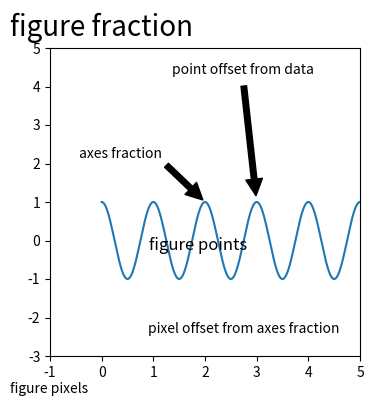
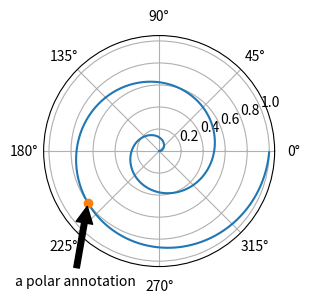
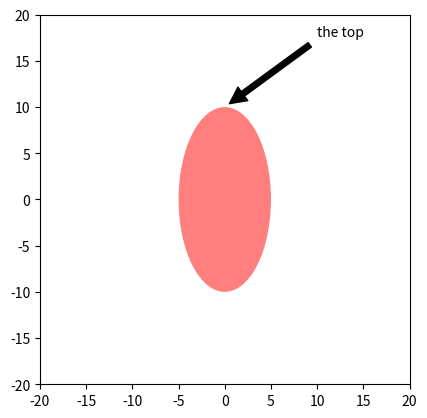
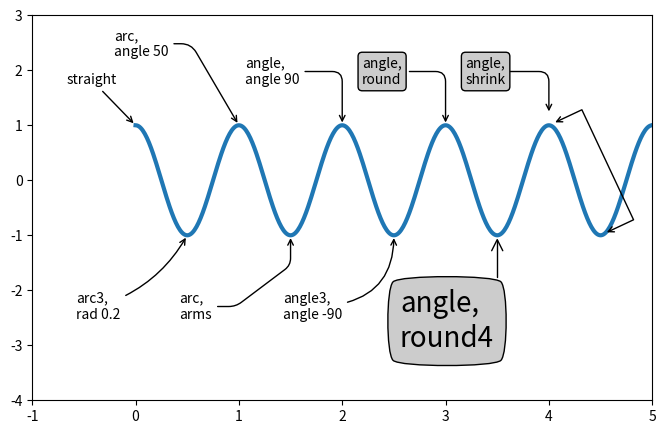
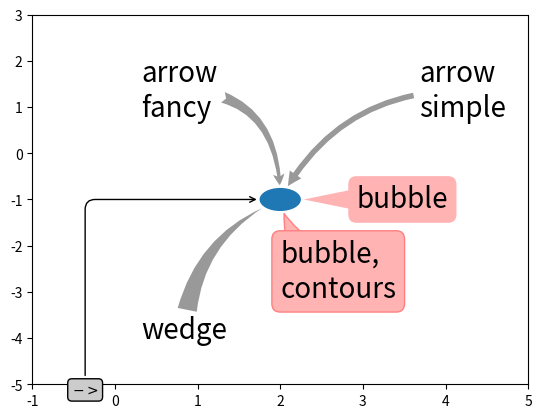

Python code for these plots, in order:
"""
================
Annotating Plots
================

The following examples show how it is possible to annotate plots in Matplotlib.
This includes highlighting specific points of interest and using various
visual tools to call attention to this point. For a more complete and in-depth
description of the annotation and text tools in Matplotlib, see the
:ref:`tutorial on annotation <annotations>`.
"""

import matplotlib.pyplot as plt
import numpy as np

from matplotlib.patches import Ellipse
from matplotlib.text import OffsetFrom

# %%
# Specifying text points and annotation points
# --------------------------------------------
#
# You must specify an annotation point ``xy=(x, y)`` to annotate this point.
# Additionally, you may specify a text point ``xytext=(x, y)`` for the location
# of the text for this annotation.  Optionally, you can specify the coordinate
# system of *xy* and *xytext* with one of the following strings for *xycoords*
# and *textcoords* (default is 'data')::
#
#  'figure points'   : points from the lower left corner of the figure
#  'figure pixels'   : pixels from the lower left corner of the figure
#  'figure fraction' : (0, 0) is lower left of figure and (1, 1) is upper right
#  'axes points'     : points from lower left corner of axes
#  'axes pixels'     : pixels from lower left corner of axes
#  'axes fraction'   : (0, 0) is lower left of axes and (1, 1) is upper right
#  'offset points'   : Specify an offset (in points) from the xy value
#  'offset pixels'   : Specify an offset (in pixels) from the xy value
#  'data'            : use the axes data coordinate system
#
# Note: for physical coordinate systems (points or pixels) the origin is the
# (bottom, left) of the figure or axes.
#
# Optionally, you can specify arrow properties which draws and arrow
# from the text to the annotated point by giving a dictionary of arrow
# properties
#
# Valid keys are::
#
#   width : the width of the arrow in points
#   frac  : the fraction of the arrow length occupied by the head
#   headwidth : the width of the base of the arrow head in points
#   shrink : move the tip and base some percent away from the
#            annotated point and text
#   any key for matplotlib.patches.polygon  (e.g., facecolor)

# Create our figure and data we'll use for plotting
fig, ax = plt.subplots(figsize=(4, 4))

t = np.arange(0.0, 5.0, 0.01)
s = np.cos(2 * np.pi * t)

# Plot a line and add some simple annotations
(line,) = ax.plot(t, s)
ax.annotate("figure pixels", xy=(10, 10), xycoords="figure pixels")
ax.annotate("figure points", xy=(107, 110), xycoords="figure points", fontsize=12)
ax.annotate(
    "figure fraction",
    xy=(0.025, 0.975),
    xycoords="figure fraction",
    horizontalalignment="left",
    verticalalignment="top",
    fontsize=20,
)

# The following examples show off how these arrows are drawn.

ax.annotate(
    "point offset from data",
    xy=(3, 1),
    xycoords="data",
    xytext=(-10, 90),
    textcoords="offset points",
    arrowprops=dict(facecolor="black", shrink=0.05),
    horizontalalignment="center",
    verticalalignment="bottom",
)

ax.annotate(
    "axes fraction",
    xy=(2, 1),
    xycoords="data",
    xytext=(0.36, 0.68),
    textcoords="axes fraction",
    arrowprops=dict(facecolor="black", shrink=0.05),
    horizontalalignment="right",
    verticalalignment="top",
)

# You may also use negative points or pixels to specify from (right, top).
# E.g., (-10, 10) is 10 points to the left of the right side of the axes and 10
# points above the bottom

ax.annotate(
    "pixel offset from axes fraction",
    xy=(1, 0),
    xycoords="axes fraction",
    xytext=(-20, 20),
    textcoords="offset pixels",
    horizontalalignment="right",
    verticalalignment="bottom",
)

ax.set(xlim=(-1, 5), ylim=(-3, 5))


# %%
# Using multiple coordinate systems and axis types
# ------------------------------------------------
#
# You can specify the *xypoint* and the *xytext* in different positions and
# coordinate systems, and optionally turn on a connecting line and mark the
# point with a marker.  Annotations work on polar axes too.
#
# In the example below, the *xy* point is in native coordinates (*xycoords*
# defaults to 'data').  For a polar axes, this is in (theta, radius) space.
# The text in the example is placed in the fractional figure coordinate system.
# Text keyword arguments like horizontal and vertical alignment are respected.

fig, ax = plt.subplots(subplot_kw=dict(projection="polar"), figsize=(3, 3))
r = np.arange(0, 1, 0.001)
theta = 2 * 2 * np.pi * r
(line,) = ax.plot(theta, r)

ind = 800
thisr, thistheta = r[ind], theta[ind]
ax.plot([thistheta], [thisr], "o")
ax.annotate(
    "a polar annotation",
    xy=(thistheta, thisr),  # theta, radius
    xytext=(0.05, 0.05),  # fraction, fraction
    textcoords="figure fraction",
    arrowprops=dict(facecolor="black", shrink=0.05),
    horizontalalignment="left",
    verticalalignment="bottom",
)

# %%
# You can also use polar notation on a cartesian axes.  Here the native
# coordinate system ('data') is cartesian, so you need to specify the
# xycoords and textcoords as 'polar' if you want to use (theta, radius).

el = Ellipse((0, 0), 10, 20, facecolor="r", alpha=0.5)

fig, ax = plt.subplots(subplot_kw=dict(aspect="equal"))
ax.add_artist(el)
el.set_clip_box(ax.bbox)
ax.annotate(
    "the top",
    xy=(np.pi / 2.0, 10.0),  # theta, radius
    xytext=(np.pi / 3, 20.0),  # theta, radius
    xycoords="polar",
    textcoords="polar",
    arrowprops=dict(facecolor="black", shrink=0.05),
    horizontalalignment="left",
    verticalalignment="bottom",
    clip_on=True,
)  # clip to the axes bounding box

ax.set(xlim=[-20, 20], ylim=[-20, 20])


# %%
# Customizing arrow and bubble styles
# -----------------------------------
#
# The arrow between *xytext* and the annotation point, as well as the bubble
# that covers the annotation text, are highly customizable. Below are a few
# parameter options as well as their resulting output.

fig, ax = plt.subplots(figsize=(8, 5))

t = np.arange(0.0, 5.0, 0.01)
s = np.cos(2 * np.pi * t)
(line,) = ax.plot(t, s, lw=3)

ax.annotate(
    "straight",
    xy=(0, 1),
    xycoords="data",
    xytext=(-50, 30),
    textcoords="offset points",
    arrowprops=dict(arrowstyle="->"),
)
ax.annotate(
    "arc3,\nrad 0.2",
    xy=(0.5, -1),
    xycoords="data",
    xytext=(-80, -60),
    textcoords="offset points",
    arrowprops=dict(arrowstyle="->", connectionstyle="arc3,rad=.2"),
)
ax.annotate(
    "arc,\nangle 50",
    xy=(1.0, 1),
    xycoords="data",
    xytext=(-90, 50),
    textcoords="offset points",
    arrowprops=dict(arrowstyle="->", connectionstyle="arc,angleA=0,armA=50,rad=10"),
)
ax.annotate(
    "arc,\narms",
    xy=(1.5, -1),
    xycoords="data",
    xytext=(-80, -60),
    textcoords="offset points",
    arrowprops=dict(
        arrowstyle="->", connectionstyle="arc,angleA=0,armA=40,angleB=-90,armB=30,rad=7"
    ),
)
ax.annotate(
    "angle,\nangle 90",
    xy=(2.0, 1),
    xycoords="data",
    xytext=(-70, 30),
    textcoords="offset points",
    arrowprops=dict(arrowstyle="->", connectionstyle="angle,angleA=0,angleB=90,rad=10"),
)
ax.annotate(
    "angle3,\nangle -90",
    xy=(2.5, -1),
    xycoords="data",
    xytext=(-80, -60),
    textcoords="offset points",
    arrowprops=dict(arrowstyle="->", connectionstyle="angle3,angleA=0,angleB=-90"),
)
ax.annotate(
    "angle,\nround",
    xy=(3.0, 1),
    xycoords="data",
    xytext=(-60, 30),
    textcoords="offset points",
    bbox=dict(boxstyle="round", fc="0.8"),
    arrowprops=dict(arrowstyle="->", connectionstyle="angle,angleA=0,angleB=90,rad=10"),
)
ax.annotate(
    "angle,\nround4",
    xy=(3.5, -1),
    xycoords="data",
    xytext=(-70, -80),
    textcoords="offset points",
    size=20,
    bbox=dict(boxstyle="round4,pad=.5", fc="0.8"),
    arrowprops=dict(
        arrowstyle="->", connectionstyle="angle,angleA=0,angleB=-90,rad=10"
    ),
)
ax.annotate(
    "angle,\nshrink",
    xy=(4.0, 1),
    xycoords="data",
    xytext=(-60, 30),
    textcoords="offset points",
    bbox=dict(boxstyle="round", fc="0.8"),
    arrowprops=dict(
        arrowstyle="->",
        shrinkA=0,
        shrinkB=10,
        connectionstyle="angle,angleA=0,angleB=90,rad=10",
    ),
)
# You can pass an empty string to get only annotation arrows rendered
ax.annotate(
    "",
    xy=(4.0, 1.0),
    xycoords="data",
    xytext=(4.5, -1),
    textcoords="data",
    arrowprops=dict(
        arrowstyle="<->", connectionstyle="bar", ec="k", shrinkA=5, shrinkB=5
    ),
)

ax.set(xlim=(-1, 5), ylim=(-4, 3))

# %%
# We'll create another figure so that it doesn't get too cluttered
fig, ax = plt.subplots()

el = Ellipse((2, -1), 0.5, 0.5)
ax.add_patch(el)

ax.annotate(
    "$->$",
    xy=(2.0, -1),
    xycoords="data",
    xytext=(-150, -140),
    textcoords="offset points",
    bbox=dict(boxstyle="round", fc="0.8"),
    arrowprops=dict(
        arrowstyle="->", patchB=el, connectionstyle="angle,angleA=90,angleB=0,rad=10"
    ),
)
ax.annotate(
    "arrow\nfancy",
    xy=(2.0, -1),
    xycoords="data",
    xytext=(-100, 60),
    textcoords="offset points",
    size=20,
    arrowprops=dict(
        arrowstyle="fancy",
        fc="0.6",
        ec="none",
        patchB=el,
        connectionstyle="angle3,angleA=0,angleB=-90",
    ),
)
ax.annotate(
    "arrow\nsimple",
    xy=(2.0, -1),
    xycoords="data",
    xytext=(100, 60),
    textcoords="offset points",
    size=20,
    arrowprops=dict(
        arrowstyle="simple",
        fc="0.6",
        ec="none",
        patchB=el,
        connectionstyle="arc3,rad=0.3",
    ),
)
ax.annotate(
    "wedge",
    xy=(2.0, -1),
    xycoords="data",
    xytext=(-100, -100),
    textcoords="offset points",
    size=20,
    arrowprops=dict(
        arrowstyle="wedge,tail_width=0.7",
        fc="0.6",
        ec="none",
        patchB=el,
        connectionstyle="arc3,rad=-0.3",
    ),
)
ax.annotate(
    "bubble,\ncontours",
    xy=(2.0, -1),
    xycoords="data",
    xytext=(0, -70),
    textcoords="offset points",
    size=20,
    bbox=dict(boxstyle="round", fc=(1.0, 0.7, 0.7), ec=(1.0, 0.5, 0.5)),
    arrowprops=dict(
        arrowstyle="wedge,tail_width=1.",
        fc=(1.0, 0.7, 0.7),
        ec=(1.0, 0.5, 0.5),
        patchA=None,
        patchB=el,
        relpos=(0.2, 0.8),
        connectionstyle="arc3,rad=-0.1",
    ),
)
ax.annotate(
    "bubble",
    xy=(2.0, -1),
    xycoords="data",
    xytext=(55, 0),
    textcoords="offset points",
    size=20,
    va="center",
    bbox=dict(boxstyle="round", fc=(1.0, 0.7, 0.7), ec="none"),
    arrowprops=dict(
        arrowstyle="wedge,tail_width=1.",
        fc=(1.0, 0.7, 0.7),
        ec="none",
        patchA=None,
        patchB=el,
        relpos=(0.2, 0.5),
    ),
)

ax.set(xlim=(-1, 5), ylim=(-5, 3))

# %%
# More examples of coordinate systems
# -----------------------------------
#
# Below we'll show a few more examples of coordinate systems and how the
# location of annotations may be specified.

fig, (ax1, ax2) = plt.subplots(1, 2)

bbox_args = dict(boxstyle="round", fc="0.8")
arrow_args = dict(arrowstyle="->")

# Here we'll demonstrate the extents of the coordinate system and how
# we place annotating text.

ax1.annotate(
    "figure fraction : 0, 0",
    xy=(0, 0),
    xycoords="figure fraction",
    xytext=(20, 20),
    textcoords="offset points",
    ha="left",
    va="bottom",
    bbox=bbox_args,
    arrowprops=arrow_args,
)

ax1.annotate(
    "figure fraction : 1, 1",
    xy=(1, 1),
    xycoords="figure fraction",
    xytext=(-20, -20),
    textcoords="offset points",
    ha="right",
    va="top",
    bbox=bbox_args,
    arrowprops=arrow_args,
)

ax1.annotate(
    "axes fraction : 0, 0",
    xy=(0, 0),
    xycoords="axes fraction",
    xytext=(20, 20),
    textcoords="offset points",
    ha="left",
    va="bottom",
    bbox=bbox_args,
    arrowprops=arrow_args,
)

ax1.annotate(
    "axes fraction : 1, 1",
    xy=(1, 1),
    xycoords="axes fraction",
    xytext=(-20, -20),
    textcoords="offset points",
    ha="right",
    va="top",
    bbox=bbox_args,
    arrowprops=arrow_args,
)

# It is also possible to generate draggable annotations

an1 = ax1.annotate(
    "Drag me 1",
    xy=(0.5, 0.7),
    xycoords="data",
    ha="center",
    va="center",
    bbox=bbox_args,
)

an2 = ax1.annotate(
    "Drag me 2",
    xy=(0.5, 0.5),
    xycoords=an1,
    xytext=(0.5, 0.3),
    textcoords="axes fraction",
    ha="center",
    va="center",
    bbox=bbox_args,
    arrowprops=dict(
        patchB=an1.get_bbox_patch(), connectionstyle="arc3,rad=0.2", **arrow_args
    ),
)
an1.draggable()
an2.draggable()

an3 = ax1.annotate(
    "",
    xy=(0.5, 0.5),
    xycoords=an2,
    xytext=(0.5, 0.5),
    textcoords=an1,
    ha="center",
    va="center",
    bbox=bbox_args,
    arrowprops=dict(
        patchA=an1.get_bbox_patch(),
        patchB=an2.get_bbox_patch(),
        connectionstyle="arc3,rad=0.2",
        **arrow_args
    ),
)

# Finally we'll show off some more complex annotation and placement

text = ax2.annotate(
    'xy=(0, 1)\nxycoords=("data", "axes fraction")',
    xy=(0, 1),
    xycoords=("data", "axes fraction"),
    xytext=(0, -20),
    textcoords="offset points",
    ha="center",
    va="top",
    bbox=bbox_args,
    arrowprops=arrow_args,
)

ax2.annotate(
    "xy=(0.5, 0)\nxycoords=artist",
    xy=(0.5, 0.0),
    xycoords=text,
    xytext=(0, -20),
    textcoords="offset points",
    ha="center",
    va="top",
    bbox=bbox_args,
    arrowprops=arrow_args,
)

ax2.annotate(
    "xy=(0.8, 0.5)\nxycoords=ax1.transData",
    xy=(0.8, 0.5),
    xycoords=ax1.transData,
    xytext=(10, 10),
    textcoords=OffsetFrom(ax2.bbox, (0, 0), "points"),
    ha="left",
    va="bottom",
    bbox=bbox_args,
    arrowprops=arrow_args,
)

ax2.set(xlim=[-2, 2], ylim=[-2, 2])
plt.show()
